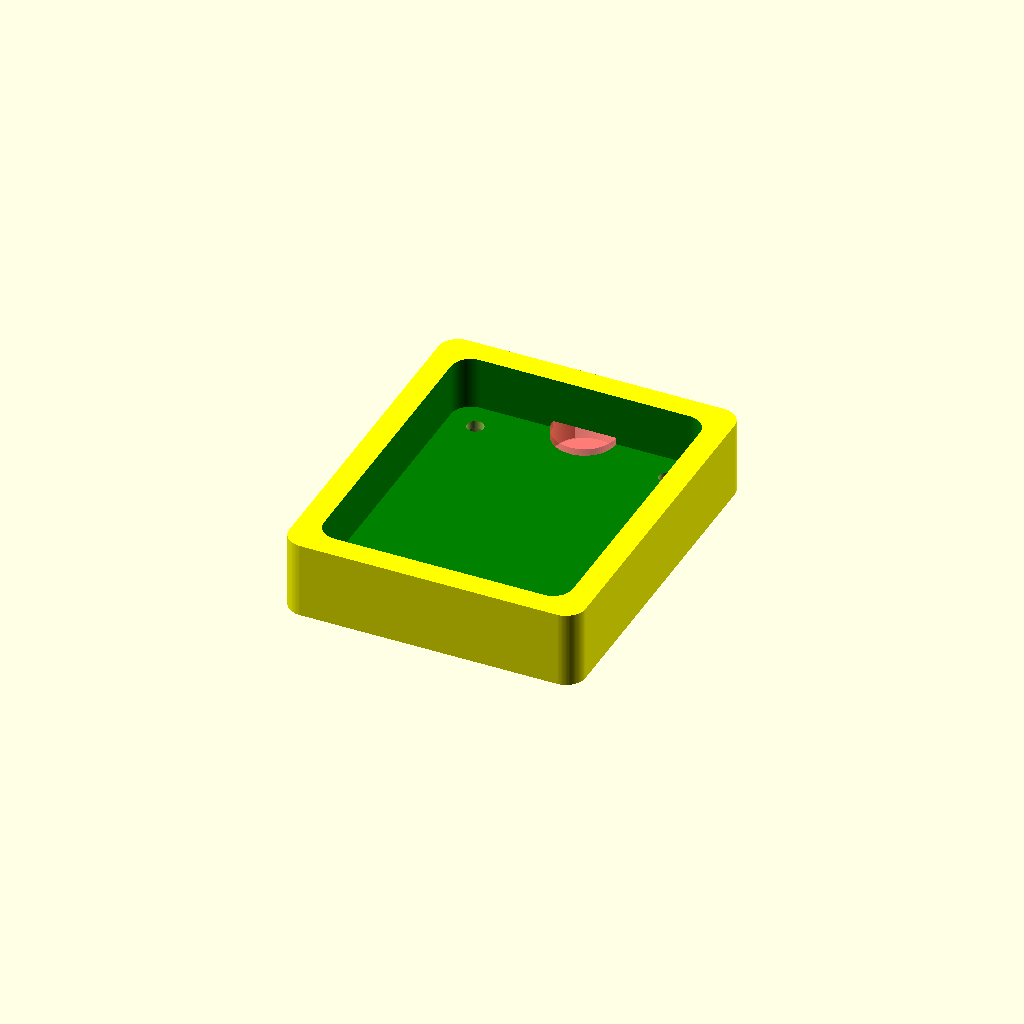
Cell 1 — every parameter at its default value.
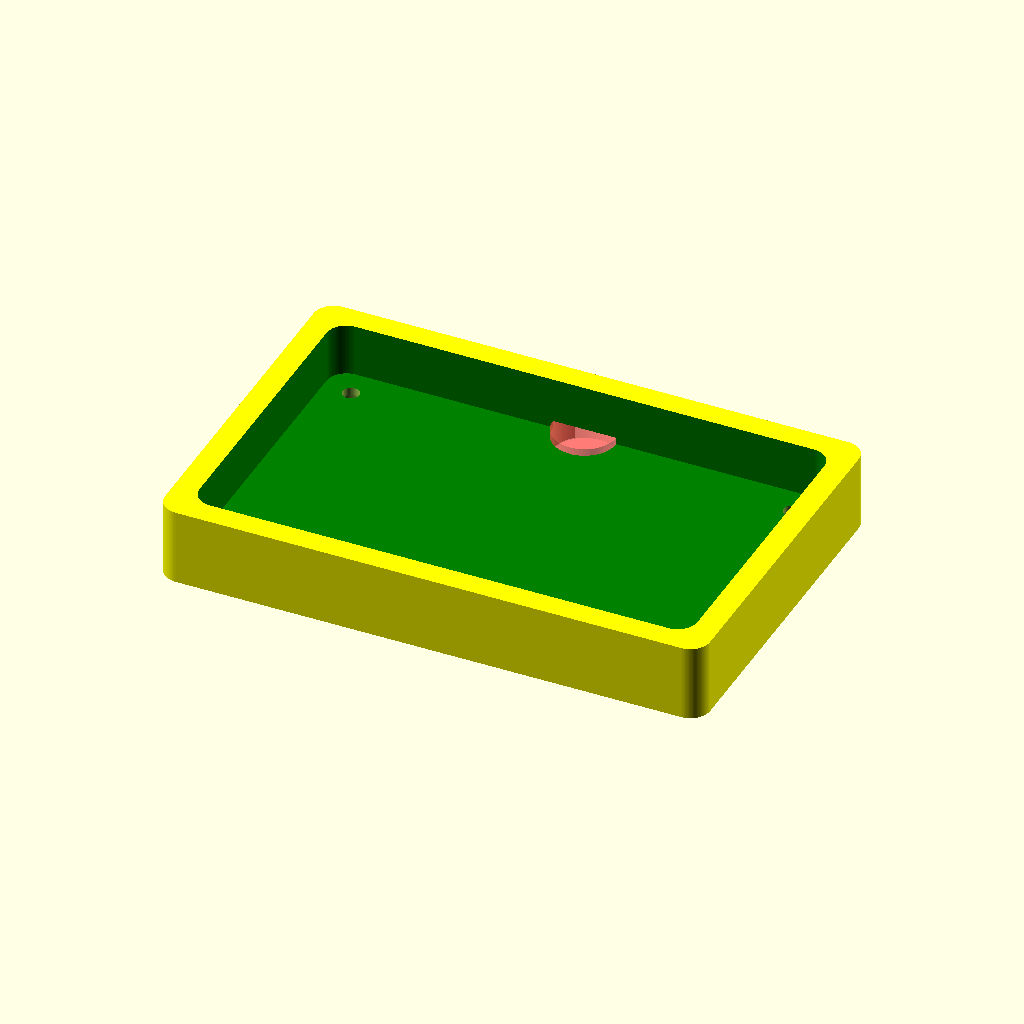
Cell 2 — WIDTH_Y set to 63, the other parameters unchanged.
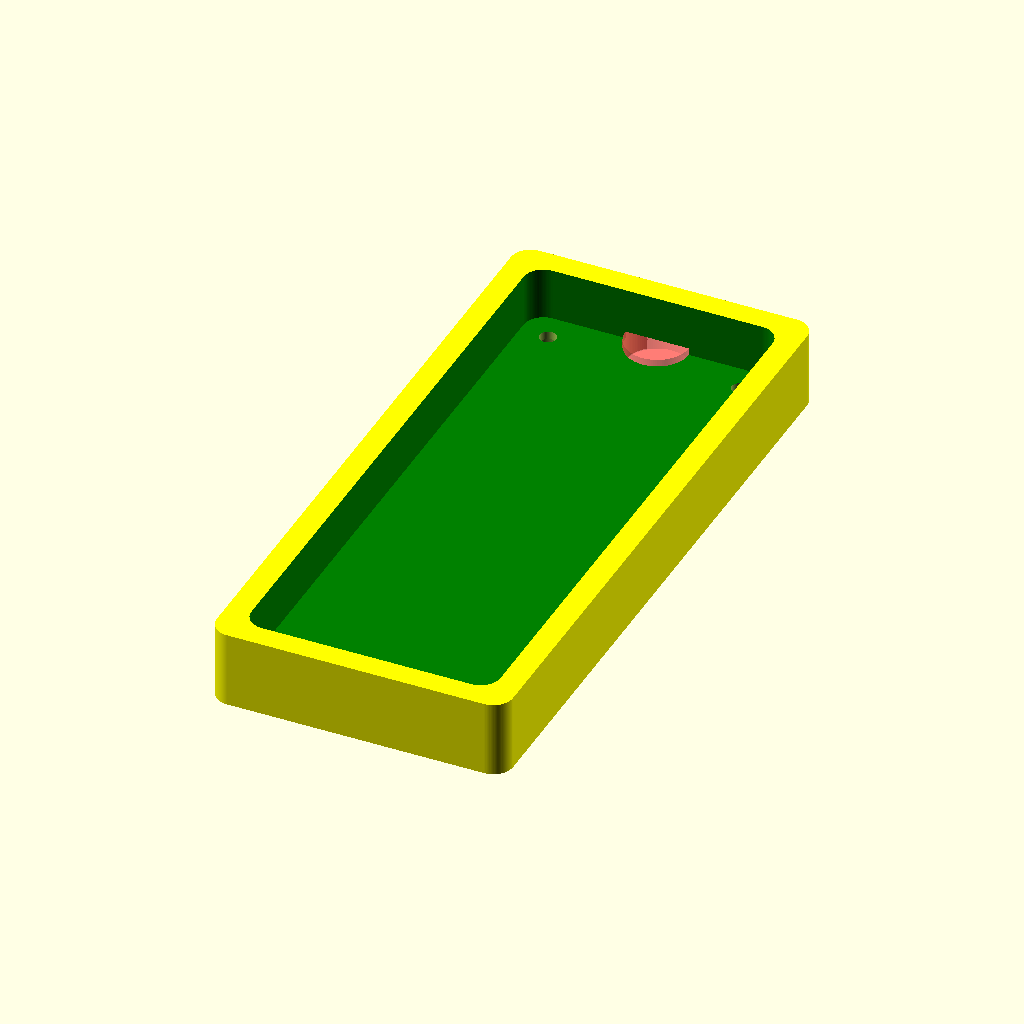
Cell 3 — LENGTH_X set to 78.86, the other parameters unchanged.
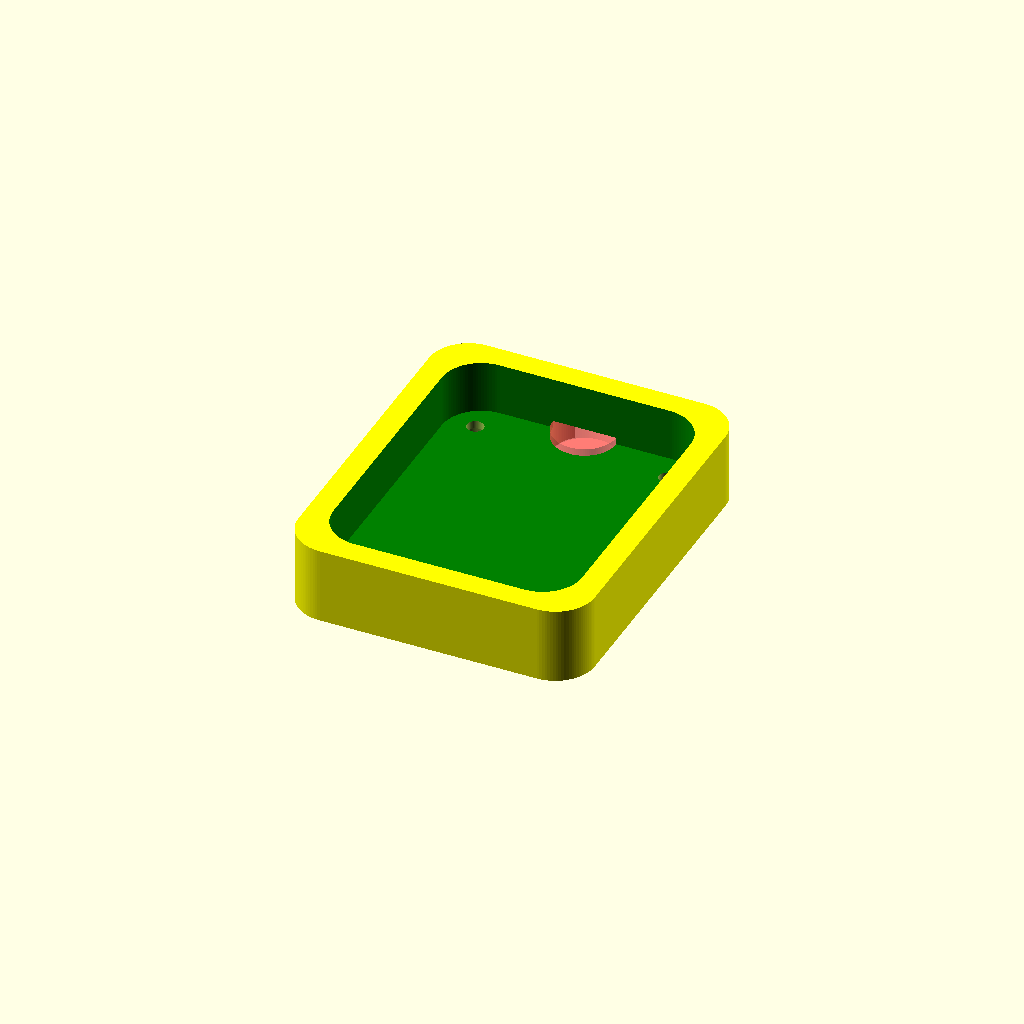
Cell 4: CORNER_RADIUS = 5 (everything else at default).
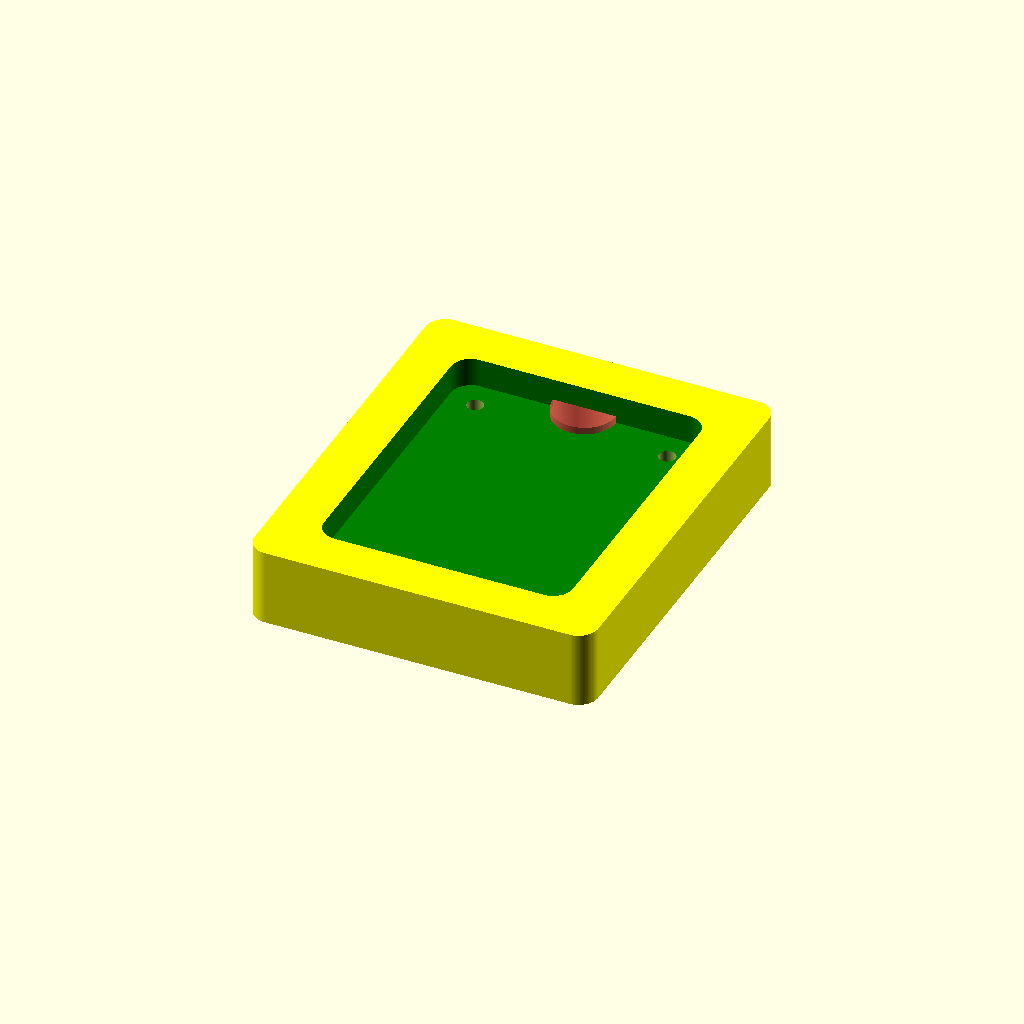
Cell 5 — WALL_THICK set to 6, the other parameters unchanged.
All cells are drawn from one camera (rotation 55°, 0°, 25°, orthographic, colour scheme Cornfield), so only the parameter changes between them.
OpenSCAD source file ST7789V2-Boxscad.scad:

$fn=100;
PART_THICK = 6.21 + 3.46; // 3.46 wire connector is fat.

WIDTH_Y = 31.50;   // 31.50
LENGTH_X = 39.43;  // 39
HEIGTH_Z = PART_THICK;

CORNER_RADIUS = 2.50;//5.5; // 

POST_OFFSET_XY = 3.6;
WALL_THICK = 3;

BOLT_DIA = 2.1;   // true is 2
BOLT_HEAD = 3.9;  // true is 3.8
BOLT_COUNTERSINK = 2;

module insides()
{
    linear_extrude(height = HEIGTH_Z)
    offset(r = CORNER_RADIUS)
    // there are 2 radius's in the X and Y direction
    square([WIDTH_Y - CORNER_RADIUS*2, 
            LENGTH_X - CORNER_RADIUS*2],
            center = true);
    
}

module outsides()
{
    linear_extrude(height = HEIGTH_Z)
    offset(r = CORNER_RADIUS)
    // there are 2 radius's and 2 wall in the X and Y direction
    square([WIDTH_Y + WALL_THICK*2 - CORNER_RADIUS*2,
            LENGTH_X + WALL_THICK*2 - CORNER_RADIUS*2], 
            center = true);
}

difference()
{
    color("YELLOW") outsides();
    translate([0,0, WALL_THICK])
    color("GREEN") insides();
    
        // drill out bolt holes.
    translate([WIDTH_Y/2 - POST_OFFSET_XY, 
               LENGTH_X/2 - POST_OFFSET_XY]) cylinder(d = BOLT_DIA, h = 10);
    translate([-WIDTH_Y/2 + POST_OFFSET_XY, 
               -LENGTH_X/2 + POST_OFFSET_XY]) cylinder(d = BOLT_DIA, h = 10);
      
    translate([WIDTH_Y/2 - POST_OFFSET_XY, 
               -LENGTH_X/2 + POST_OFFSET_XY]) cylinder(d = BOLT_DIA, h = 10);
    translate([-WIDTH_Y/2 + POST_OFFSET_XY, 
               LENGTH_X/2 - POST_OFFSET_XY]) cylinder(d = BOLT_DIA, h = 10);
      
    // counter sink bolt heads
    translate([WIDTH_Y/2 - POST_OFFSET_XY, 
               LENGTH_X/2 - POST_OFFSET_XY]) cylinder(d = BOLT_HEAD, h = BOLT_COUNTERSINK);
    translate([-WIDTH_Y/2 + POST_OFFSET_XY, 
               -LENGTH_X/2 + POST_OFFSET_XY]) cylinder(d = BOLT_HEAD, h = BOLT_COUNTERSINK);
      
    translate([WIDTH_Y/2 - POST_OFFSET_XY, 
               -LENGTH_X/2 + POST_OFFSET_XY]) cylinder(d = BOLT_HEAD, h = BOLT_COUNTERSINK);
    translate([-WIDTH_Y/2 + POST_OFFSET_XY, 
               LENGTH_X/2 - POST_OFFSET_XY]) cylinder(d = BOLT_HEAD, h = BOLT_COUNTERSINK);

    // wire exit
    translate([0, LENGTH_X/2, -.1]) #cylinder(d=8, h =WALL_THICK+1);

}
Parameter table extracted from the source (name, type, default, range or options):
WIDTH_Y: number, default 31.5
LENGTH_X: number, default 39.43
CORNER_RADIUS: number, default 2.5
POST_OFFSET_XY: number, default 3.6
WALL_THICK: number, default 3
BOLT_DIA: number, default 2.1
BOLT_HEAD: number, default 3.9
BOLT_COUNTERSINK: number, default 2
